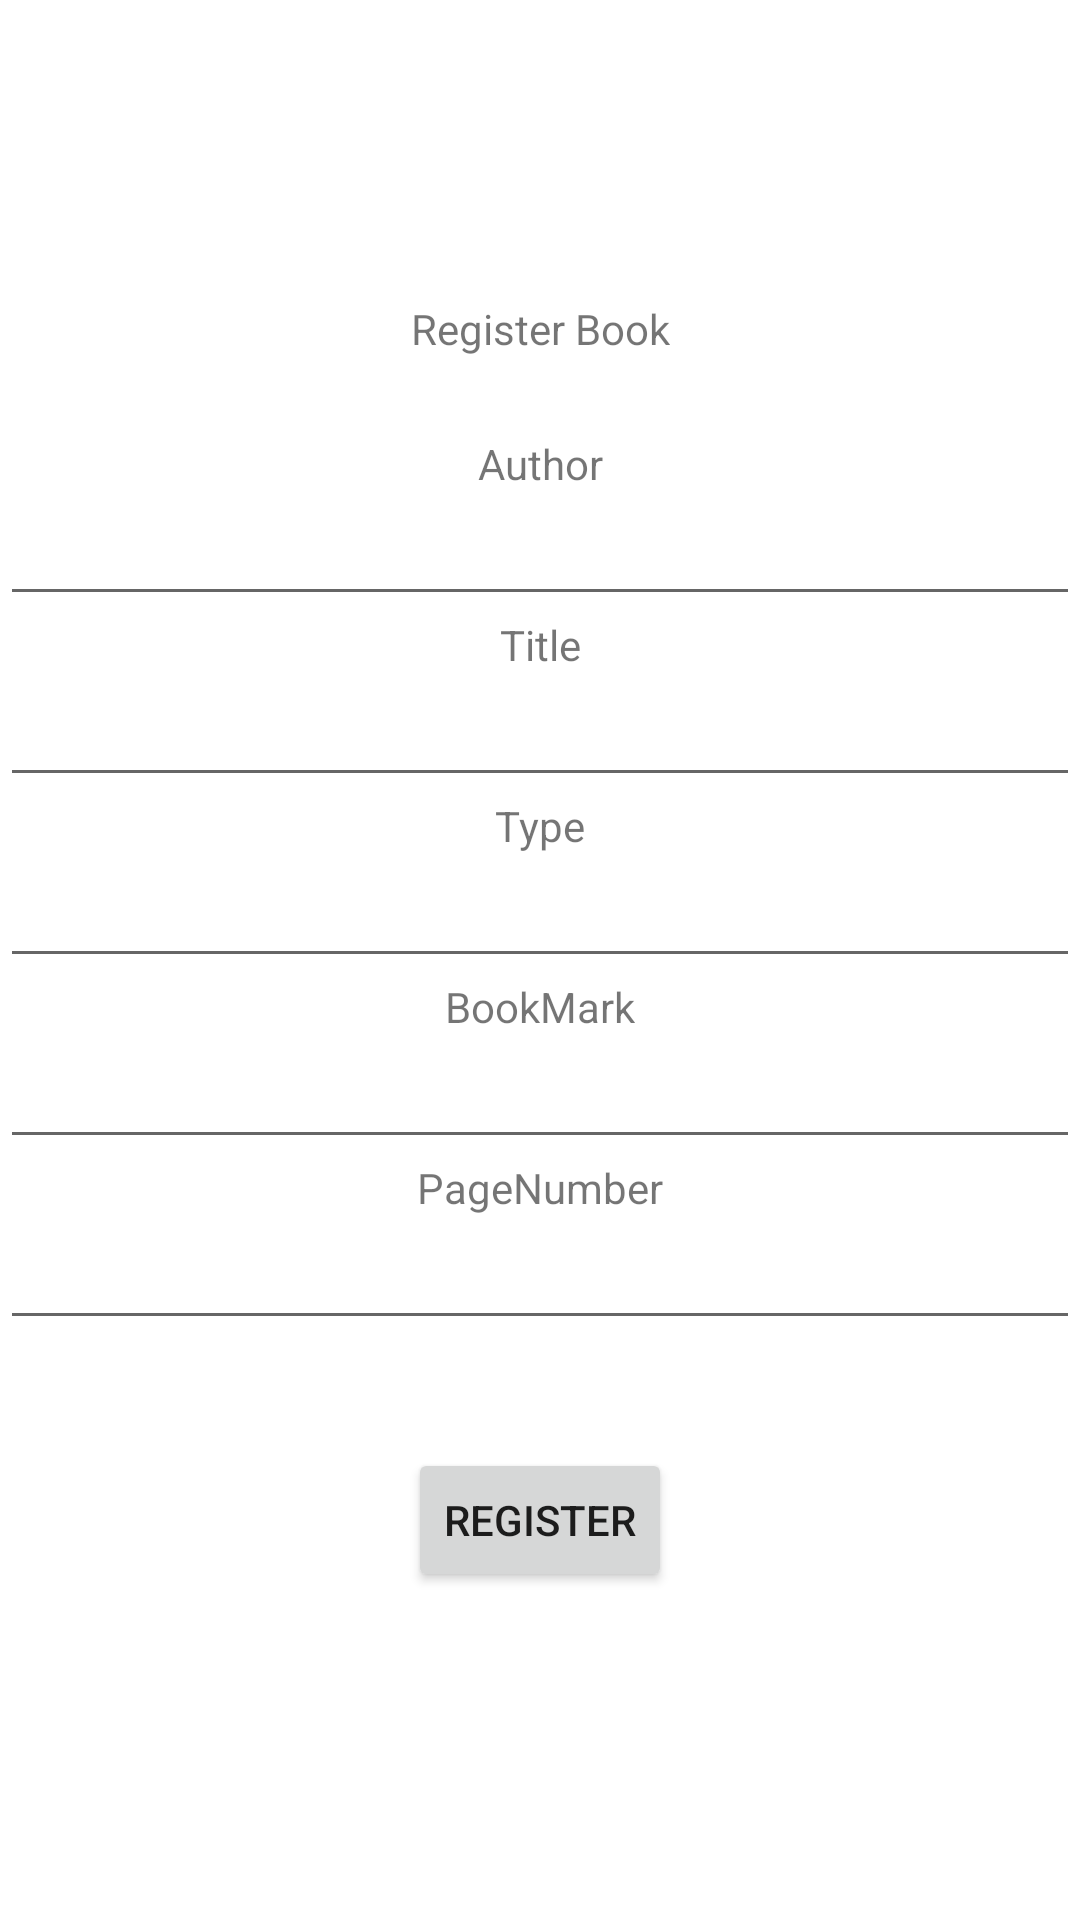

This screen was rendered from an Android layout file. Write that file and the resources it references.
<!-- AndroidManifest.xml: application theme Theme.ASBooks -->
<!-- res/layout/activity_add_book.xml -->
<?xml version="1.0" encoding="utf-8"?>
<androidx.constraintlayout.widget.ConstraintLayout xmlns:android="http://schemas.android.com/apk/res/android"
    xmlns:app="http://schemas.android.com/apk/res-auto"
    xmlns:tools="http://schemas.android.com/tools"
    android:layout_width="match_parent"
    android:layout_height="match_parent"
    tools:context=".AddBookActivity">

    <TextView
        android:id="@+id/tvRegisterBook"
        android:layout_width="wrap_content"
        android:layout_height="wrap_content"
        android:layout_marginTop="100dp"
        android:text="Register Book"
        app:layout_constraintEnd_toEndOf="parent"
        app:layout_constraintStart_toStartOf="parent"
        app:layout_constraintTop_toTopOf="parent" />

    <TextView
        android:id="@+id/tvAuthor"
        android:layout_width="wrap_content"
        android:layout_height="wrap_content"
        android:layout_marginTop="26dp"
        android:text="Author"
        app:layout_constraintEnd_toEndOf="parent"
        app:layout_constraintStart_toStartOf="parent"
        app:layout_constraintTop_toBottomOf="@+id/tvRegisterBook" />

    <EditText
        android:id="@+id/author"
        android:layout_width="fill_parent"
        android:layout_height="wrap_content"
        app:layout_constraintEnd_toEndOf="parent"
        app:layout_constraintStart_toStartOf="parent"
        app:layout_constraintTop_toBottomOf="@+id/tvAuthor" />

    <TextView
        android:id="@+id/tvTitle"
        android:layout_width="wrap_content"
        android:layout_height="wrap_content"
        android:text="Title"
        app:layout_constraintEnd_toEndOf="parent"
        app:layout_constraintStart_toStartOf="parent"
        app:layout_constraintTop_toBottomOf="@+id/author" />

    <EditText
        android:id="@+id/title"
        android:layout_width="fill_parent"
        android:layout_height="wrap_content"
        app:layout_constraintEnd_toEndOf="parent"
        app:layout_constraintStart_toStartOf="parent"
        app:layout_constraintTop_toBottomOf="@+id/tvTitle" />

    <TextView
        android:id="@+id/tvType"
        android:layout_width="wrap_content"
        android:layout_height="wrap_content"
        android:text="Type"
        app:layout_constraintEnd_toEndOf="parent"
        app:layout_constraintStart_toStartOf="parent"
        app:layout_constraintTop_toBottomOf="@+id/title" />

    <EditText
        android:id="@+id/type"
        android:layout_width="fill_parent"
        android:layout_height="wrap_content"
        app:layout_constraintEnd_toEndOf="parent"
        app:layout_constraintStart_toStartOf="parent"
        app:layout_constraintTop_toBottomOf="@+id/tvType" />

    <TextView
        android:id="@+id/tvBookMark"
        android:layout_width="wrap_content"
        android:layout_height="wrap_content"
        android:text="BookMark"
        app:layout_constraintEnd_toEndOf="parent"
        app:layout_constraintStart_toStartOf="parent"
        app:layout_constraintTop_toBottomOf="@+id/type" />

    <EditText
        android:id="@+id/bookMark"
        android:layout_width="fill_parent"
        android:layout_height="wrap_content"
        app:layout_constraintEnd_toEndOf="parent"
        app:layout_constraintStart_toStartOf="parent"
        app:layout_constraintTop_toBottomOf="@+id/tvBookMark" />

    <TextView
        android:id="@+id/tvPageNumber"
        android:layout_width="wrap_content"
        android:layout_height="wrap_content"
        android:text="PageNumber"
        app:layout_constraintEnd_toEndOf="parent"
        app:layout_constraintStart_toStartOf="parent"
        app:layout_constraintTop_toBottomOf="@+id/bookMark" />

    <EditText
        android:id="@+id/pageNumber"
        android:layout_width="fill_parent"
        android:layout_height="wrap_content"
        app:layout_constraintEnd_toEndOf="parent"
        app:layout_constraintStart_toStartOf="parent"
        app:layout_constraintTop_toBottomOf="@+id/tvPageNumber" />

    <Button
        android:id="@+id/registerButton"
        android:layout_width="wrap_content"
        android:layout_height="wrap_content"
        android:layout_marginTop="36dp"
        android:text="Register"
        app:layout_constraintEnd_toEndOf="parent"
        app:layout_constraintStart_toStartOf="parent"
        app:layout_constraintTop_toBottomOf="@+id/pageNumber" />


</androidx.constraintlayout.widget.ConstraintLayout>
<!-- resources referenced by this layout -->
<resources>
  <style name="Theme.ASBooks" parent="Theme.MaterialComponents.DayNight.DarkActionBar">
          
          <item name="colorPrimary">@color/purple_500</item>
          <item name="colorPrimaryVariant">@color/purple_700</item>
          <item name="colorOnPrimary">@color/white</item>
          
          <item name="colorSecondary">@color/teal_200</item>
          <item name="colorSecondaryVariant">@color/teal_700</item>
          <item name="colorOnSecondary">@color/black</item>
          
          <item name="android:statusBarColor" tools:targetApi="l">?attr/colorPrimaryVariant</item>
          
      </style>
  <!-- not gathered from this repository: default colours our renderer supplied (Android Studio template values) -->
  <color name="purple_500">#FF6200EE</color>
  <color name="purple_700">#FF3700B3</color>
  <color name="teal_200">#FF03DAC5</color>
  <color name="teal_700">#FF018786</color>
  <color name="black">#FF000000</color>
  <color name="white">#FFFFFFFF</color>
</resources>
